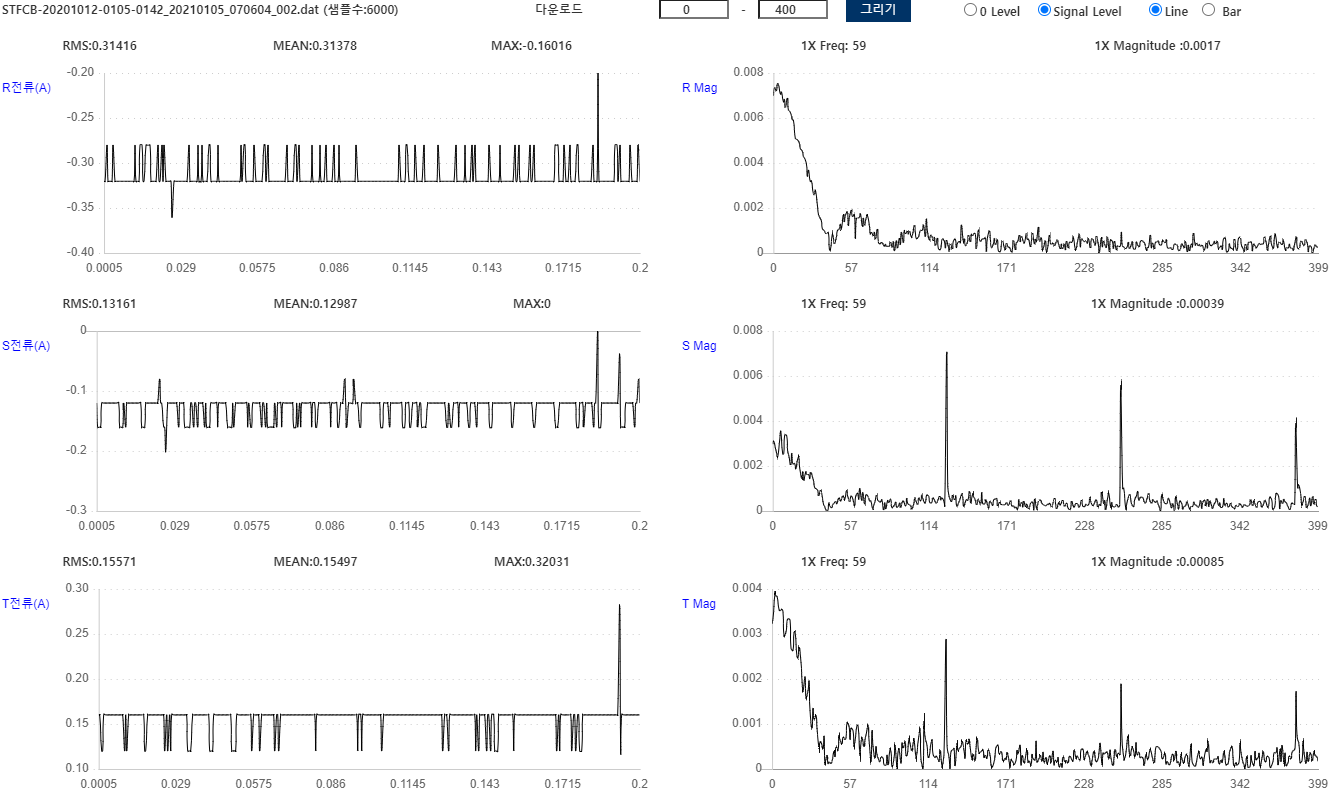

The file beside this chart, header and first rows:
Filename, STFCB-20201012-0105-0142_20210105_070604…
AssetID, 11040010
RPM, 1750
정격전류, 42.3
사용전류, 40
Sample Rate, 1000
RRMS, 0.3142
RMEAN, 0.3138
RMAX, -0.1602
SRMS, 0.1316
SMEAN, 0.1299
SMAX, 0
TRMS, 0.1557
TMEAN, 0.155
TMAX, 0.3203
-0.3203, -0.1201, 0.1602, 
-0.3203, -0.1602, 0.1602, 
-0.2803, -0.1602, 0.1201, 
-0.3203, -0.1602, 0.1201, 
-0.3203, -0.1201, 0.1602, 
-0.3203, -0.1201, 0.1602, 
-0.3203, -0.1201, 0.1602, 
-0.2803, -0.1201, 0.1602, 
-0.3203, -0.1201, 0.1602, 
-0.3203, -0.1201, 0.1602, 
-0.3203, -0.1201, 0.1602, 
-0.3203, -0.1201, 0.1602, 
-0.3203, -0.1201, 0.1602, 
-0.3203, -0.1201, 0.1602, 
-0.3203, -0.1201, 0.1602, 
-0.3203, -0.1201, 0.1602, 
-0.3203, -0.1201, 0.1602, 
-0.3203, -0.1602, 0.1602, 
-0.3203, -0.1602, 0.1602, 
-0.3203, -0.1602, 0.1201, 
-0.3203, -0.1201, 0.1602, 
-0.3203, -0.1602, 0.1201, 
-0.3203, -0.1201, 0.1602, 
-0.2803, -0.1201, 0.1602, 
-0.3203, -0.1201, 0.1602, 
-0.3203, -0.1201, 0.1602, 
-0.3203, -0.1201, 0.1602, 
-0.2803, -0.1201, 0.1602, 
-0.2803, -0.1201, 0.1602, 
-0.3203, -0.1201, 0.1602, 
-0.3203, -0.1201, 0.1602, 
-0.2803, -0.1201, 0.1602, 
-0.2803, -0.1201, 0.1602, 
-0.2803, -0.1602, 0.1602, 
-0.2803, -0.1602, 0.1201, 
-0.3203, -0.1602, 0.1201, 
-0.3203, -0.1201, 0.1602, 
-0.3203, -0.1201, 0.1602, 
-0.3203, -0.1201, 0.1602, 
-0.3203, -0.1201, 0.1602, 
-0.2803, -0.1201, 0.1602, 
-0.3203, -0.1201, 0.1602, 
-0.3203, -0.1201, 0.1602, 
-0.2803, -0.1201, 0.1602, 
-0.3203, -0.1201, 0.1602, 
-0.2803, -0.1201, 0.1602, 
... 5,954 more rows
